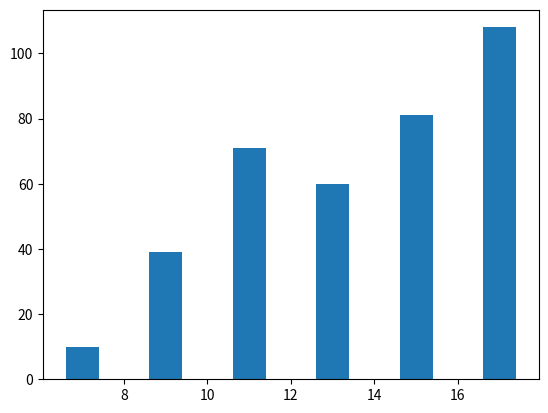

This figure's Python source:
import matplotlib.pyplot as plt
import numpy as np

bins = np.arange(7,19,2)

records = [10,39,71,60,81,108]

plt.bar(bins,records)

plt.show()